Labelled photos from "data", an image-classification folder in Niletynines/AI_ImageClassification_CNN_Parrot_Conure. The possible labels are: black capped conure, blue cinnamon green cheek conure, blue normal green cheek conure, blue pineapple green cheek conure, blue yellow sided greencheek, cinnamon green cheek conure, crimson bellied conure, normal green cheek conure, pineapple green cheek conure, sun conure, yellow sided green cheek conure.

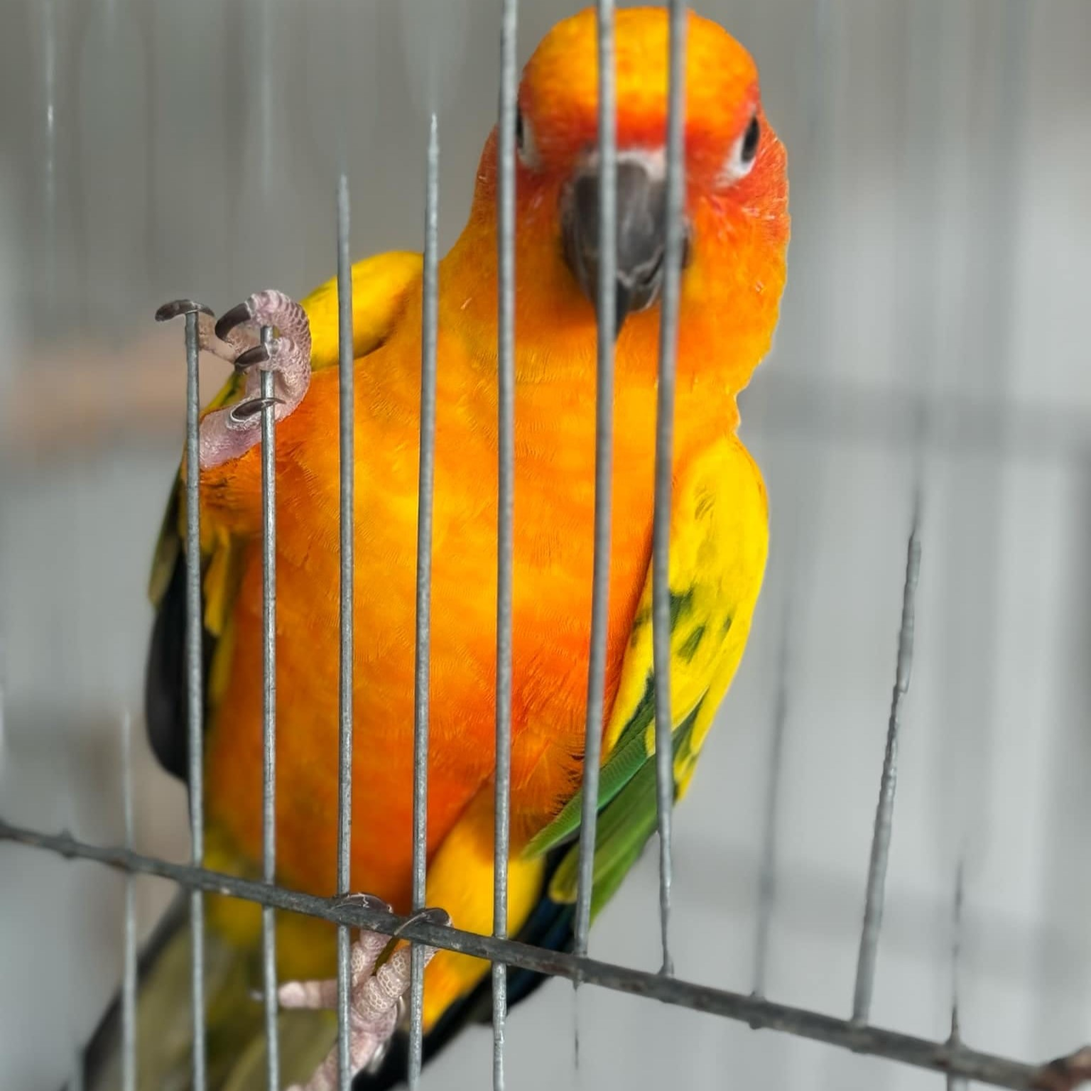
Label: sun conure

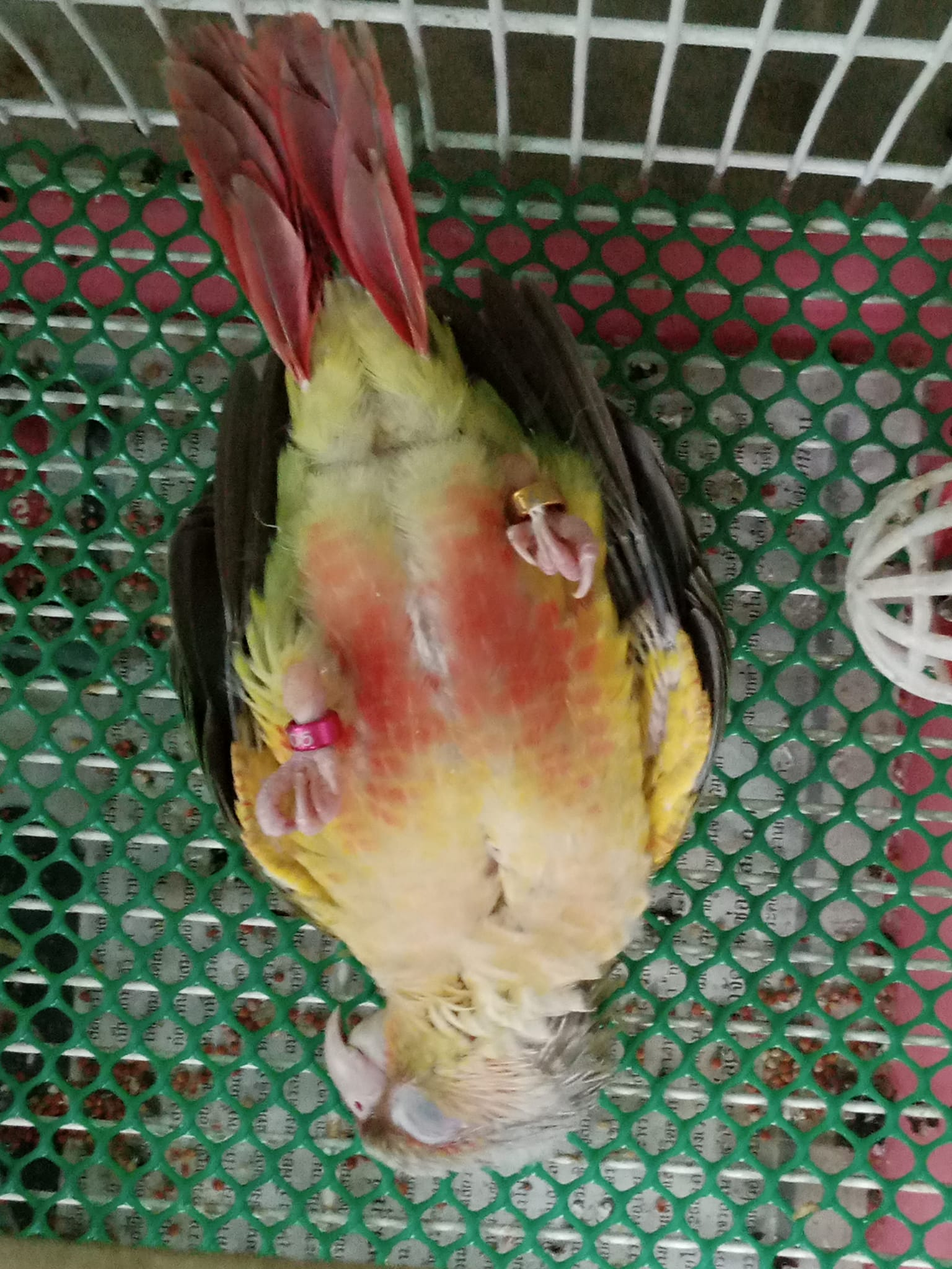
Label: pineapple green cheek conure

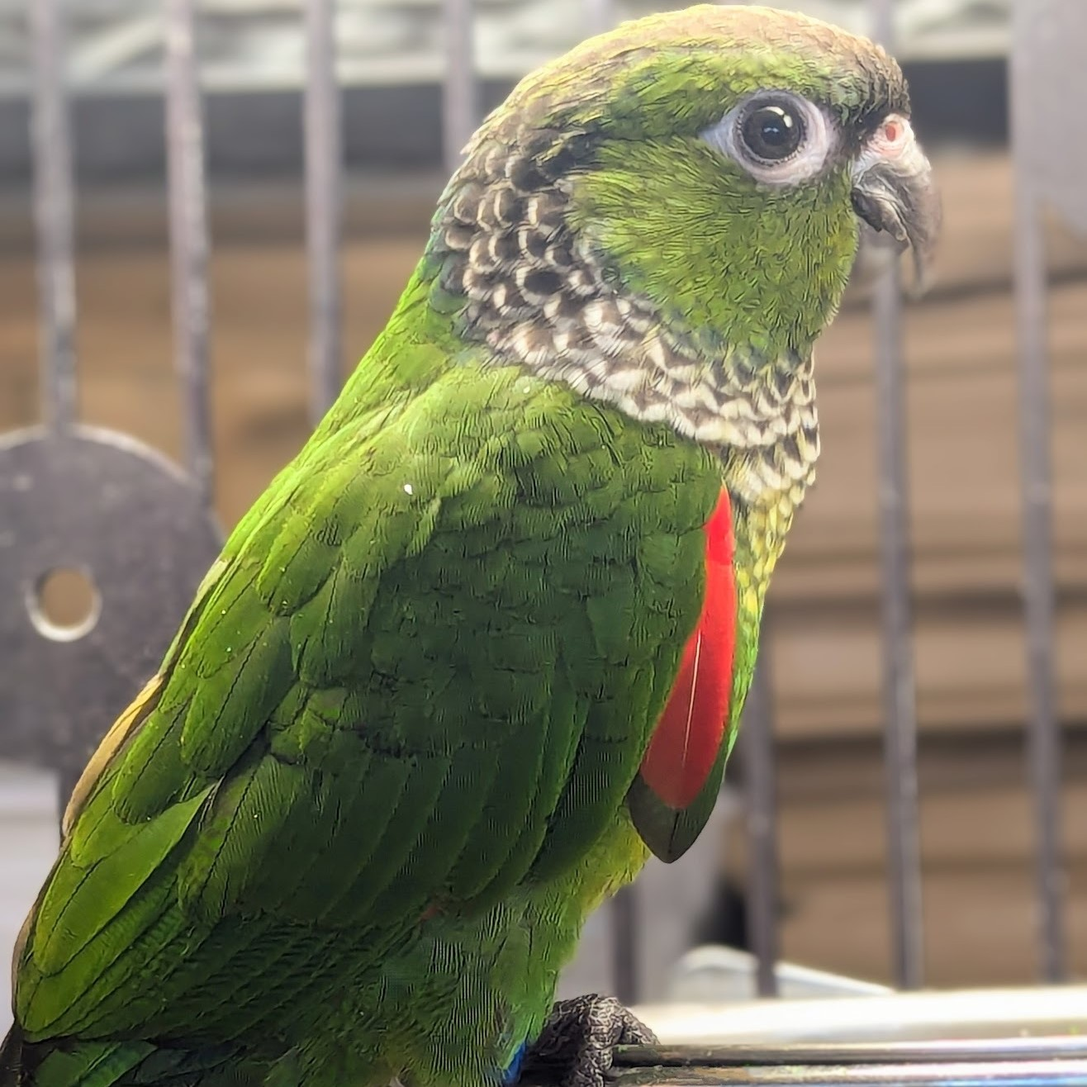
Label: black capped conure

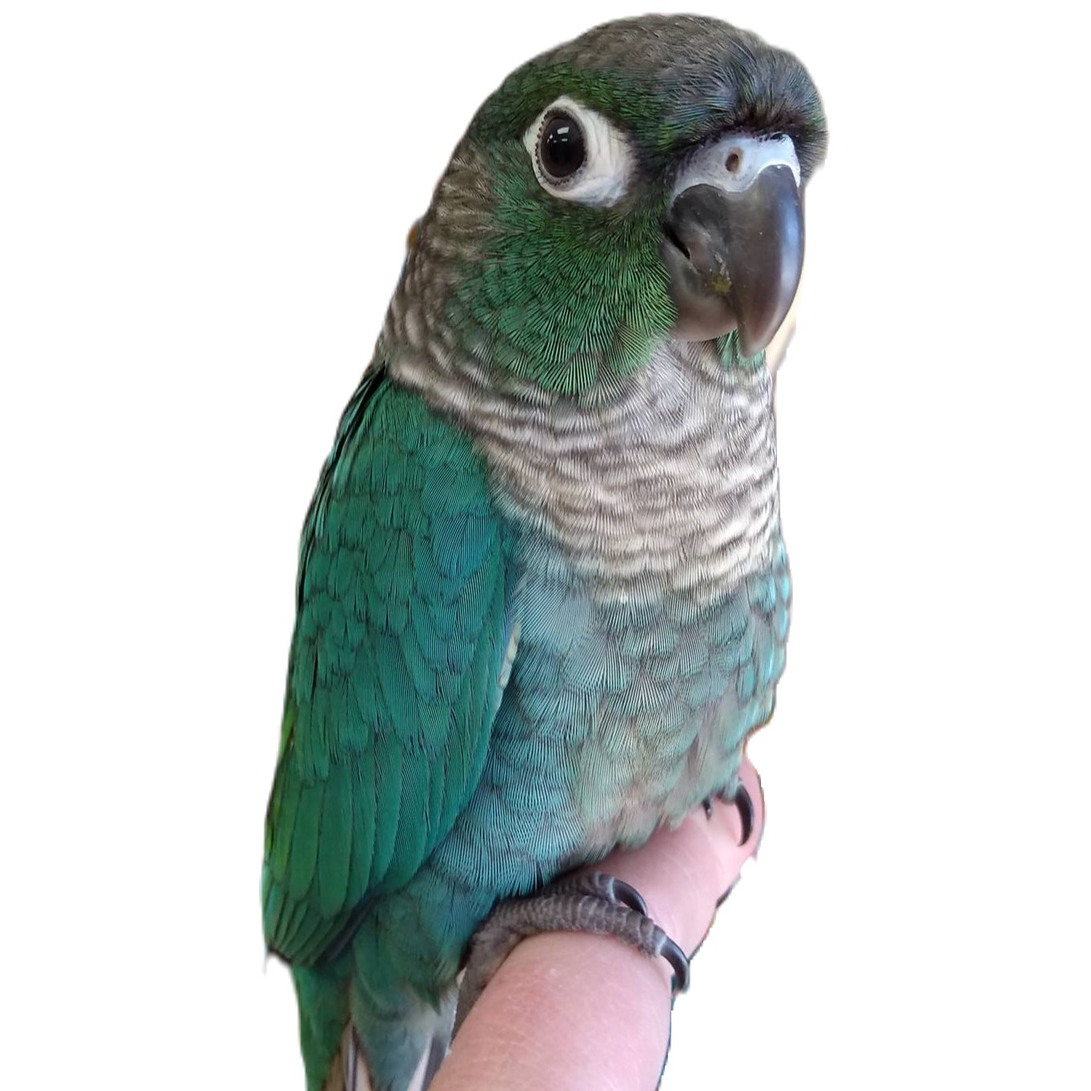
Label: blue normal green cheek conure

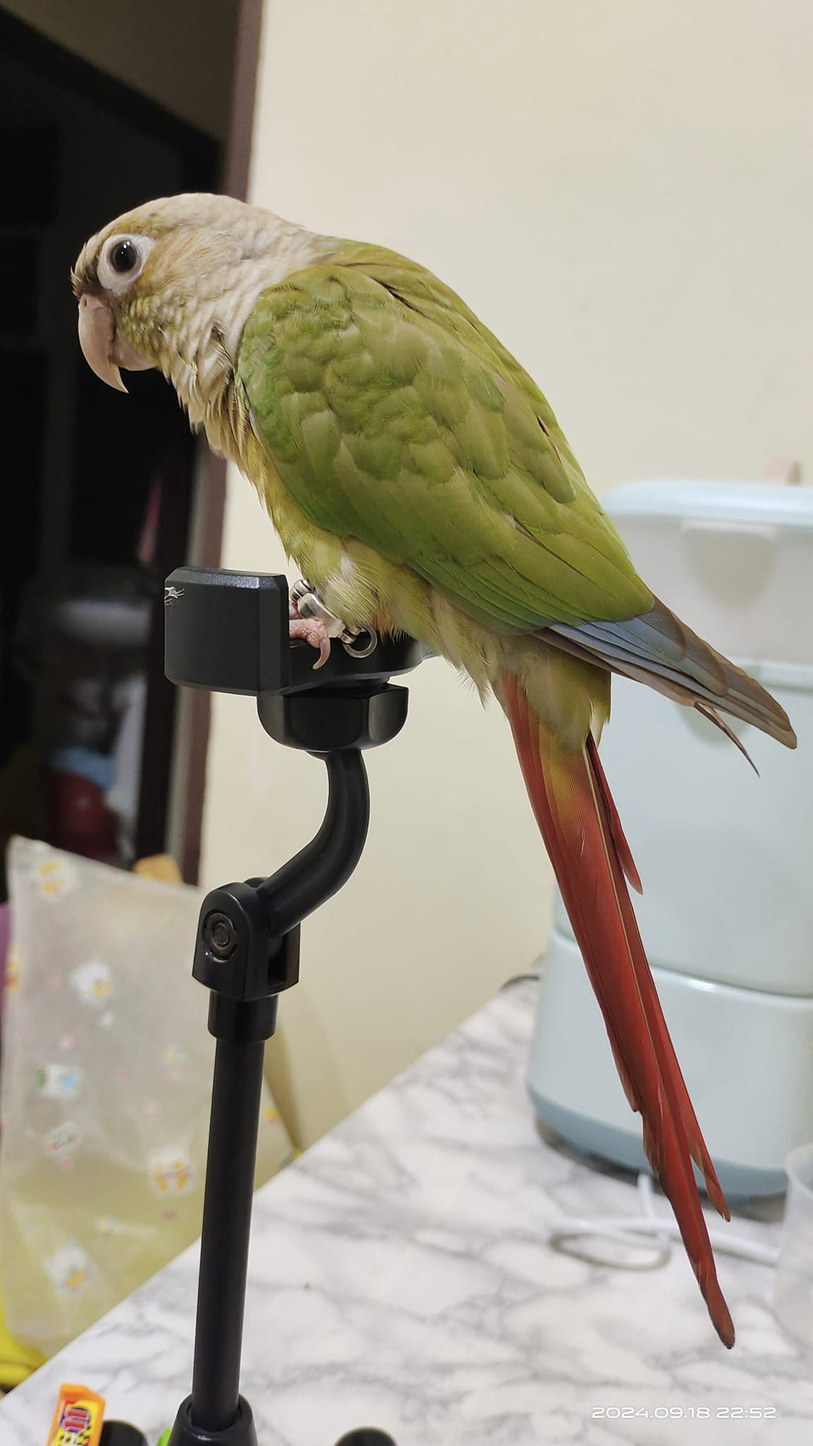
Label: cinnamon green cheek conure

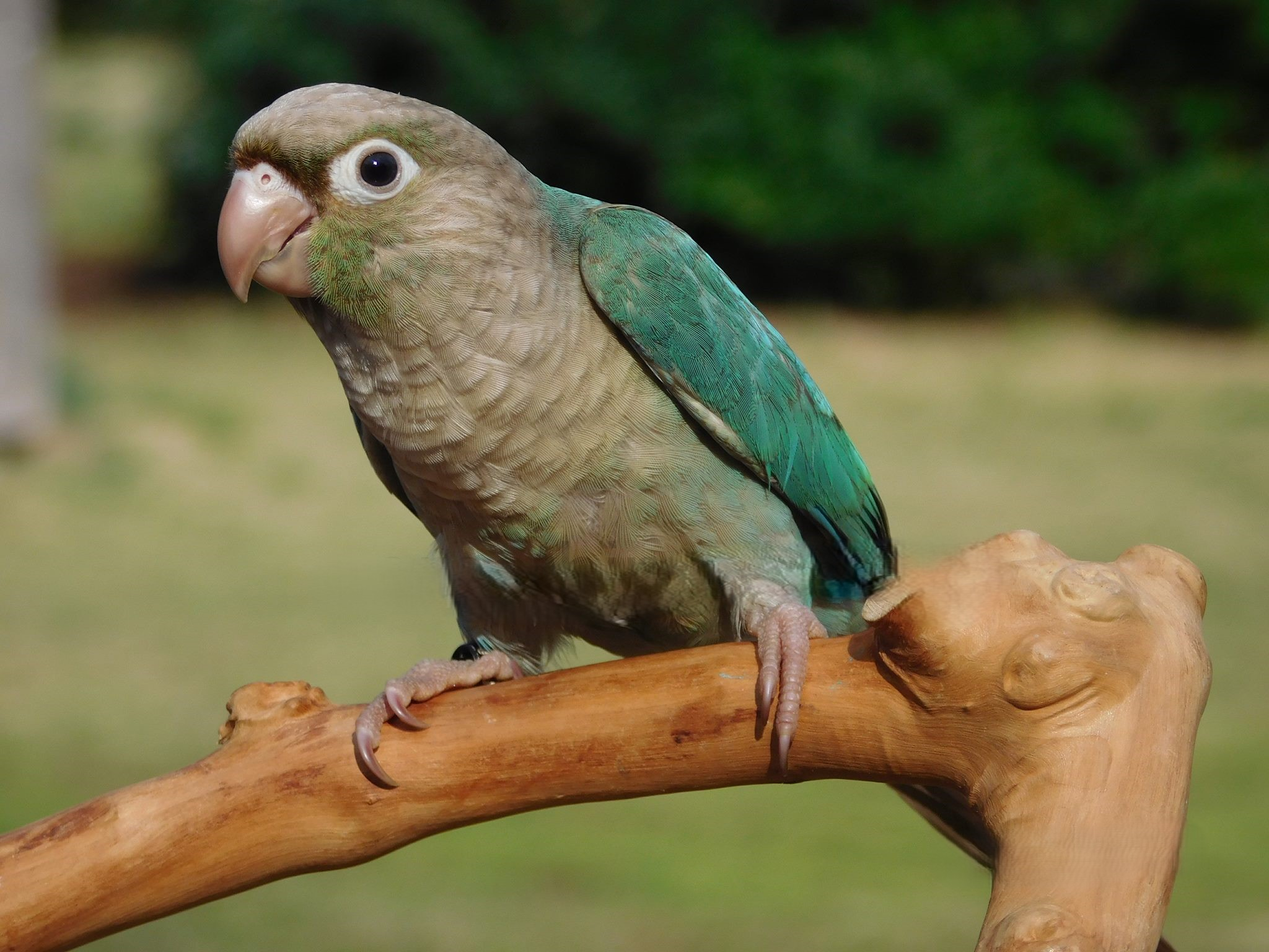
Label: blue cinnamon green cheek conure
